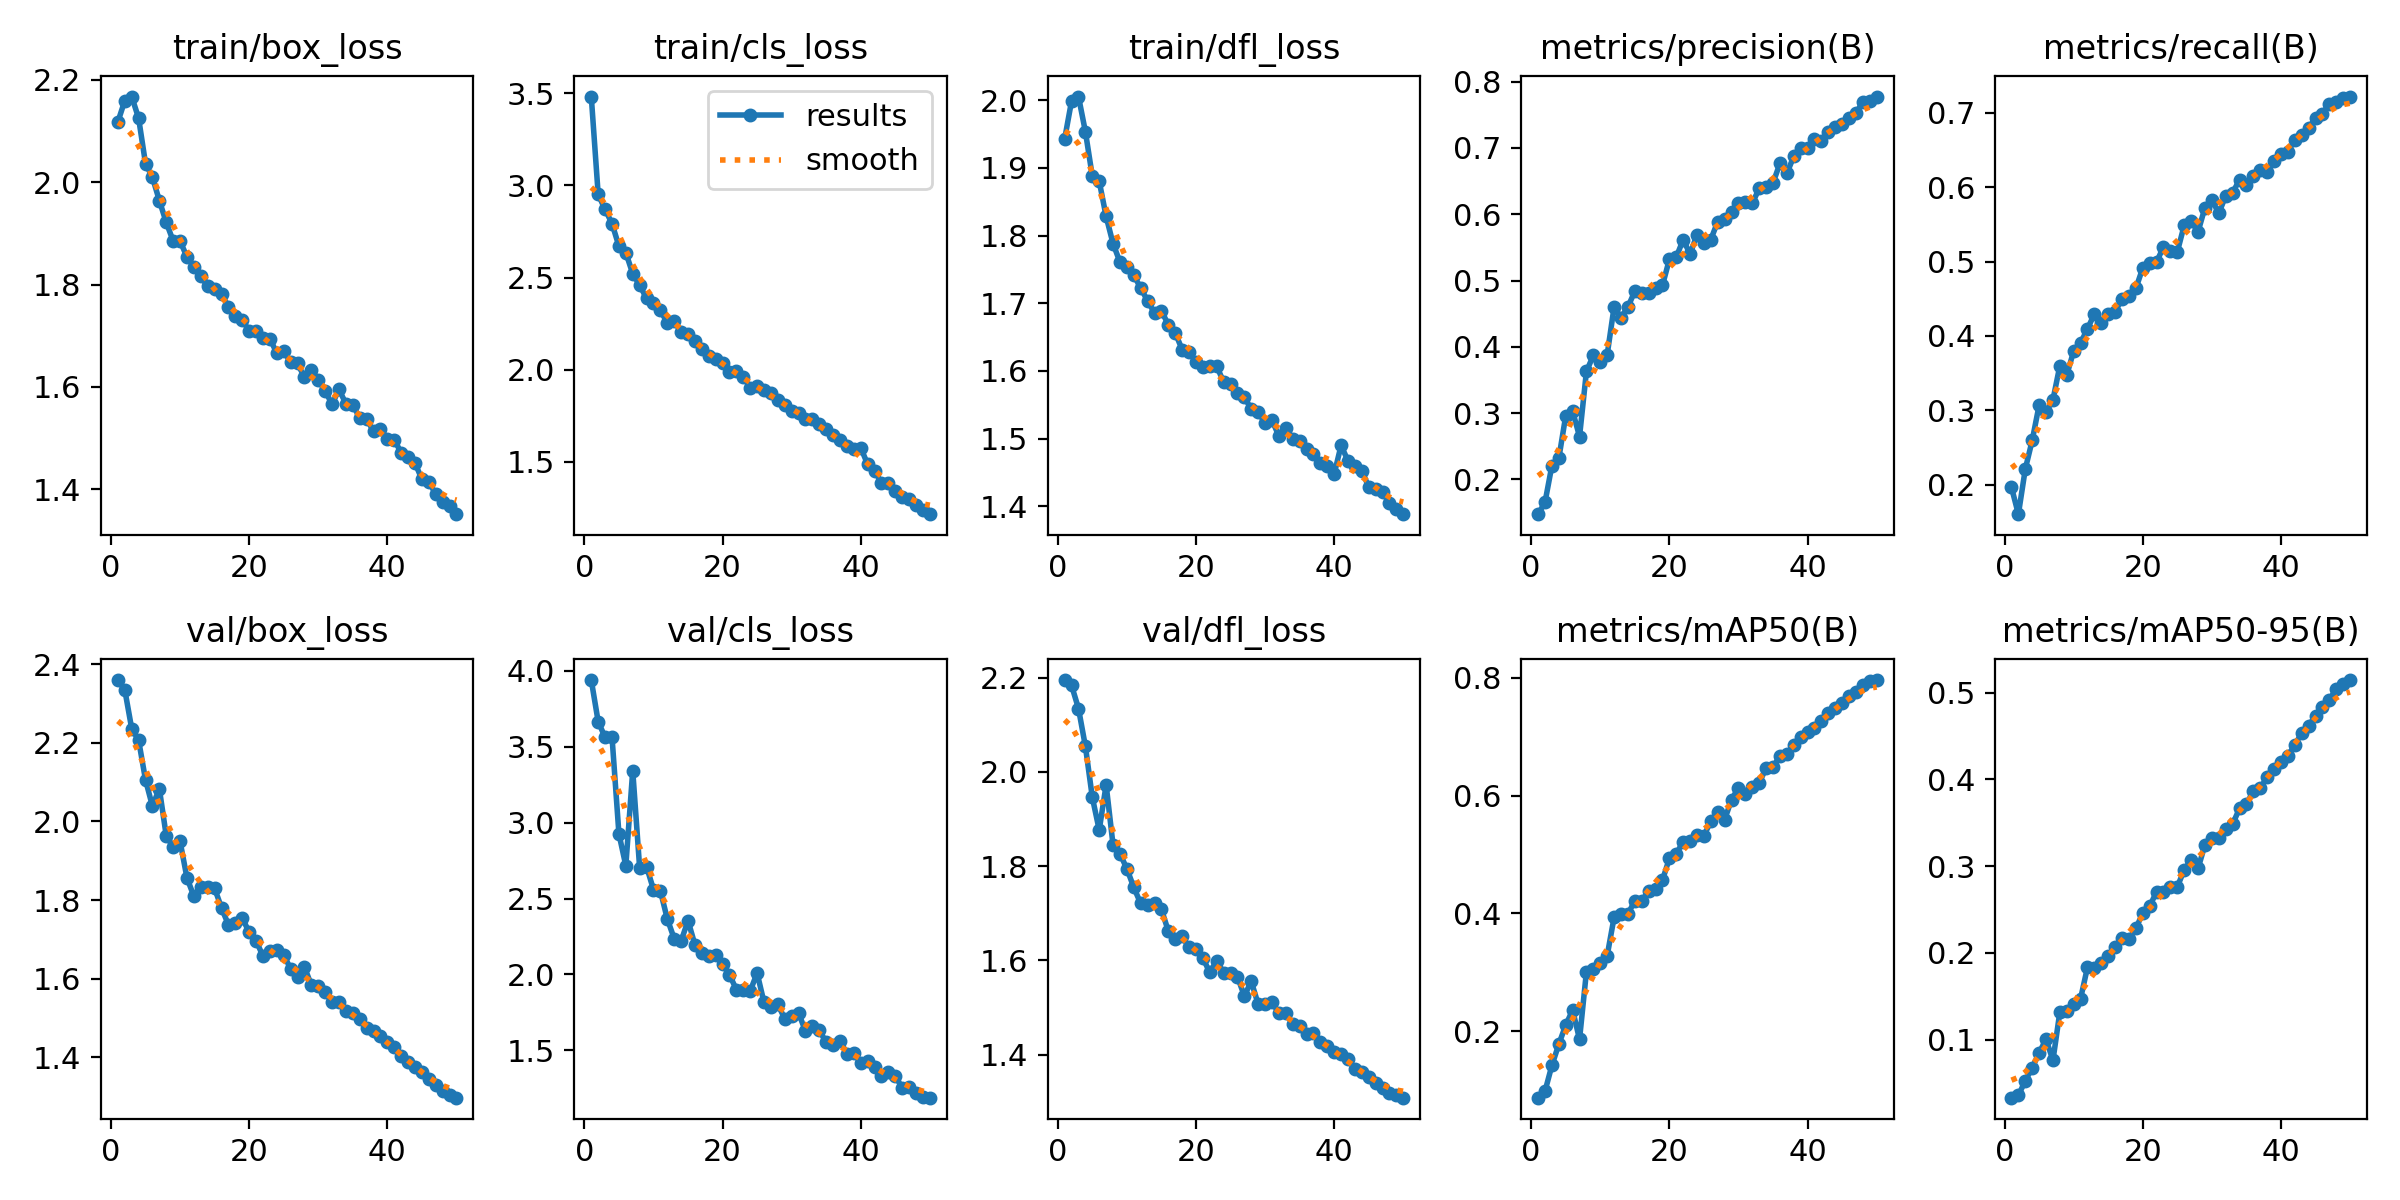

Source data for this figure (header and first rows):
epoch, time, train/box_loss, train/cls_loss, train/dfl_loss, metrics/precision(B), metrics/recall(B), metrics/mAP50(B), metrics/mAP50-95(B), val/box_loss, val/cls_loss, val/dfl_loss, lr/pg0, lr/pg1, lr/pg2
1, 254.3, 2.118, 3.482, 1.943, 0.1474, 0.1966, 0.08743, 0.03307, 2.36, 3.939, 2.195, 0.0004154, 0.0004154, 0.0004154
2, 465.7, 2.159, 2.951, 1.999, 0.1652, 0.1605, 0.09832, 0.03575, 2.335, 3.665, 2.184, 0.0008156, 0.0008156, 0.0008156
3, 699.8, 2.167, 2.87, 2.005, 0.2208, 0.2212, 0.1421, 0.05256, 2.236, 3.562, 2.134, 0.001199, 0.001199, 0.001199
4, 910.9, 2.125, 2.793, 1.953, 0.2316, 0.2596, 0.1781, 0.06751, 2.207, 3.566, 2.054, 0.001176, 0.001176, 0.001176
5, 1120, 2.036, 2.67, 1.888, 0.2958, 0.3069, 0.2105, 0.0846, 2.106, 2.927, 1.946, 0.001151, 0.001151, 0.001151
6, 1856, 2.01, 2.635, 1.88, 0.3028, 0.2977, 0.236, 0.1006, 2.039, 2.716, 1.877, 0.001126, 0.001126, 0.001126
7, 2296, 1.964, 2.521, 1.828, 0.2646, 0.3141, 0.1865, 0.07604, 2.083, 3.343, 1.973, 0.001102, 0.001102, 0.001102
8, 2508, 1.921, 2.459, 1.788, 0.363, 0.3599, 0.3014, 0.1319, 1.963, 2.702, 1.845, 0.001077, 0.001077, 0.001077
9, 2719, 1.885, 2.387, 1.761, 0.3869, 0.3476, 0.305, 0.1329, 1.935, 2.711, 1.826, 0.001052, 0.001052, 0.001052
10, 3559, 1.885, 2.363, 1.753, 0.3766, 0.3795, 0.3153, 0.1416, 1.949, 2.559, 1.794, 0.001027, 0.001027, 0.001027
11, 3770, 1.854, 2.322, 1.741, 0.388, 0.3906, 0.3284, 0.1472, 1.856, 2.551, 1.755, 0.001002, 0.001002, 0.001002
12, 4015, 1.835, 2.255, 1.723, 0.46, 0.4097, 0.3931, 0.1835, 1.81, 2.366, 1.721, 0.0009778, 0.0009778, 0.0009778
13, 4226, 1.817, 2.262, 1.704, 0.4442, 0.4295, 0.3984, 0.1821, 1.833, 2.236, 1.718, 0.000953, 0.000953, 0.000953
14, 4441, 1.796, 2.206, 1.686, 0.4601, 0.4169, 0.3988, 0.1882, 1.833, 2.22, 1.723, 0.0009283, 0.0009283, 0.0009283
15, 4651, 1.792, 2.193, 1.689, 0.4838, 0.4293, 0.4216, 0.1969, 1.83, 2.354, 1.708, 0.0009035, 0.0009035, 0.0009035
16, 4860, 1.782, 2.158, 1.668, 0.4807, 0.4325, 0.4215, 0.2066, 1.78, 2.195, 1.662, 0.0008787, 0.0008787, 0.0008787
17, 5069, 1.756, 2.113, 1.656, 0.4817, 0.4501, 0.4379, 0.2168, 1.737, 2.14, 1.645, 0.000854, 0.000854, 0.000854
18, 5279, 1.738, 2.072, 1.631, 0.4885, 0.4532, 0.4406, 0.216, 1.743, 2.12, 1.651, 0.0008293, 0.0008293, 0.0008293
19, 5488, 1.732, 2.056, 1.628, 0.4926, 0.4639, 0.4564, 0.2284, 1.754, 2.129, 1.627, 0.0008045, 0.0008045, 0.0008045
20, 5698, 1.709, 2.035, 1.614, 0.5319, 0.4913, 0.4933, 0.2456, 1.719, 2.067, 1.624, 0.0007797, 0.0007797, 0.0007797
21, 5907, 1.708, 1.987, 1.606, 0.5354, 0.4976, 0.5011, 0.2538, 1.696, 1.997, 1.605, 0.000755, 0.000755, 0.000755
22, 6116, 1.696, 1.992, 1.607, 0.5615, 0.4995, 0.5218, 0.2704, 1.658, 1.9, 1.574, 0.0007302, 0.0007302, 0.0007302
23, 6325, 1.694, 1.962, 1.607, 0.5399, 0.5196, 0.5221, 0.2705, 1.67, 1.9, 1.599, 0.0007055, 0.0007055, 0.0007055
24, 6534, 1.666, 1.902, 1.584, 0.5691, 0.5138, 0.5329, 0.2757, 1.673, 1.891, 1.574, 0.0006808, 0.0006808, 0.0006808
25, 6743, 1.669, 1.911, 1.581, 0.557, 0.513, 0.5316, 0.2762, 1.662, 2.009, 1.574, 0.000656, 0.000656, 0.000656
26, 6951, 1.649, 1.889, 1.567, 0.5618, 0.5488, 0.5566, 0.2956, 1.625, 1.815, 1.565, 0.0006312, 0.0006312, 0.0006312
27, 7160, 1.646, 1.874, 1.561, 0.589, 0.5543, 0.5713, 0.3072, 1.603, 1.788, 1.524, 0.0006065, 0.0006065, 0.0006065
28, 7369, 1.619, 1.834, 1.544, 0.5921, 0.54, 0.559, 0.2973, 1.63, 1.803, 1.555, 0.0005818, 0.0005818, 0.0005818
29, 7578, 1.633, 1.81, 1.539, 0.6034, 0.5725, 0.5932, 0.3246, 1.584, 1.708, 1.507, 0.000557, 0.000557, 0.000557
30, 7787, 1.614, 1.777, 1.523, 0.6163, 0.5829, 0.6129, 0.3327, 1.581, 1.728, 1.506, 0.0005322, 0.0005322, 0.0005322
31, 7996, 1.592, 1.765, 1.527, 0.6184, 0.5649, 0.602, 0.3329, 1.567, 1.746, 1.511, 0.0005075, 0.0005075, 0.0005075
32, 8205, 1.566, 1.732, 1.504, 0.6165, 0.5882, 0.6139, 0.3434, 1.54, 1.627, 1.488, 0.0004827, 0.0004827, 0.0004827
33, 8414, 1.595, 1.73, 1.516, 0.6389, 0.5925, 0.6209, 0.3484, 1.54, 1.663, 1.487, 0.000458, 0.000458, 0.000458
34, 8623, 1.567, 1.704, 1.5, 0.6412, 0.6098, 0.647, 0.3665, 1.518, 1.632, 1.465, 0.0004332, 0.0004332, 0.0004332
35, 8832, 1.566, 1.678, 1.496, 0.6471, 0.6032, 0.6476, 0.3716, 1.513, 1.553, 1.461, 0.0004085, 0.0004085, 0.0004085
36, 9041, 1.539, 1.643, 1.484, 0.6768, 0.6143, 0.6679, 0.3863, 1.498, 1.536, 1.445, 0.0003837, 0.0003837, 0.0003837
37, 9256, 1.537, 1.62, 1.477, 0.6616, 0.6232, 0.6707, 0.39, 1.474, 1.562, 1.445, 0.000359, 0.000359, 0.000359
38, 9465, 1.514, 1.586, 1.464, 0.6872, 0.6209, 0.6849, 0.4024, 1.468, 1.479, 1.427, 0.0003343, 0.0003343, 0.0003343
39, 9672, 1.517, 1.57, 1.459, 0.7002, 0.6354, 0.6997, 0.4125, 1.455, 1.485, 1.418, 0.0003095, 0.0003095, 0.0003095
40, 9880, 1.499, 1.577, 1.447, 0.7001, 0.6446, 0.7081, 0.4201, 1.44, 1.417, 1.406, 0.0002848, 0.0002848, 0.0002848
41, 10110, 1.497, 1.486, 1.49, 0.714, 0.6476, 0.7142, 0.4271, 1.428, 1.427, 1.4, 0.00026, 0.00026, 0.00026
42, 10317, 1.471, 1.45, 1.467, 0.7112, 0.6628, 0.7262, 0.4399, 1.405, 1.389, 1.391, 0.0002352, 0.0002352, 0.0002352
43, 10524, 1.463, 1.387, 1.46, 0.7245, 0.6704, 0.7398, 0.4531, 1.389, 1.332, 1.369, 0.0002105, 0.0002105, 0.0002105
44, 10732, 1.452, 1.386, 1.453, 0.7312, 0.6788, 0.7492, 0.4621, 1.375, 1.359, 1.363, 0.0001857, 0.0001857, 0.0001857
45, 10941, 1.42, 1.345, 1.429, 0.7356, 0.6933, 0.7573, 0.473, 1.362, 1.331, 1.352, 0.000161, 0.000161, 0.000161
46, 11154, 1.414, 1.309, 1.425, 0.7449, 0.6985, 0.768, 0.4832, 1.344, 1.252, 1.339, 0.0001363, 0.0001363, 0.0001363
47, 11362, 1.391, 1.297, 1.421, 0.7521, 0.7122, 0.7755, 0.4918, 1.329, 1.256, 1.33, 0.0001115, 0.0001115, 0.0001115
48, 11571, 1.375, 1.264, 1.405, 0.7699, 0.7143, 0.788, 0.5042, 1.315, 1.218, 1.318, 8.675e-05, 8.675e-05, 8.675e-05
49, 11779, 1.367, 1.239, 1.396, 0.7714, 0.7194, 0.7934, 0.5099, 1.304, 1.19, 1.313, 6.2e-05, 6.2e-05, 6.2e-05
50, 11987, 1.352, 1.216, 1.388, 0.7776, 0.7217, 0.7959, 0.5145, 1.298, 1.188, 1.308, 3.725e-05, 3.725e-05, 3.725e-05
